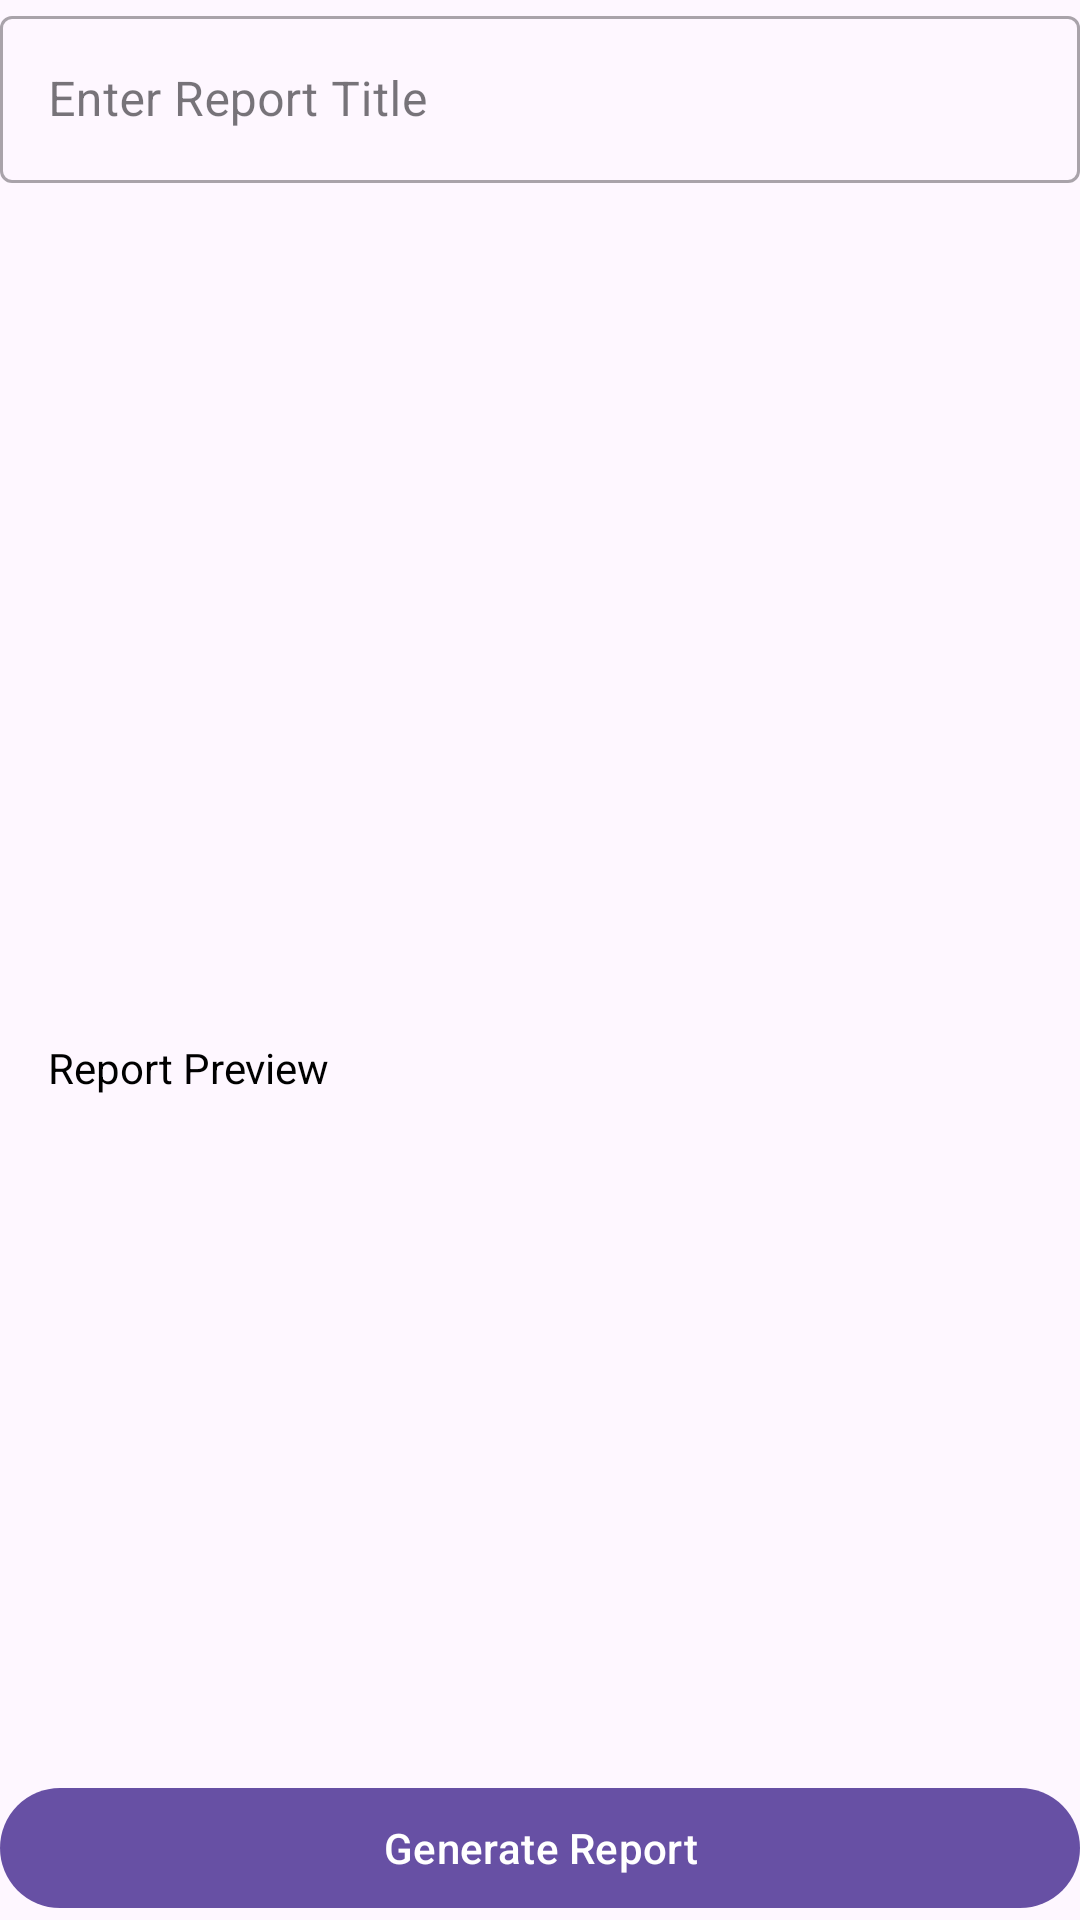

This screen was rendered from an Android layout file. Write that file and the resources it references.
<!-- AndroidManifest.xml: application theme Theme.BookCollectionTracker -->
<!-- res/layout/fragment_report_generation.xml -->
<LinearLayout xmlns:android="http://schemas.android.com/apk/res/android"
    android:layout_width="match_parent"
    android:layout_height="match_parent"
    android:orientation="vertical">

    
    <com.google.android.material.textfield.TextInputLayout
        android:layout_width="match_parent"
        android:layout_height="wrap_content"
        android:hint="Enter Report Title"
        style="@style/Widget.MaterialComponents.TextInputLayout.OutlinedBox">

        <com.google.android.material.textfield.TextInputEditText
            android:id="@+id/editTextReportTitle"
            android:layout_width="match_parent"
            android:layout_height="wrap_content"
            android:inputType="text"
            android:maxLines="1"
            android:layout_marginBottom="8dp" />
    </com.google.android.material.textfield.TextInputLayout>

    
    <androidx.recyclerview.widget.RecyclerView
        android:id="@+id/fieldSelectionRecyclerView"
        android:layout_width="match_parent"
        android:layout_height="0dp"
        android:layout_weight="1"
        android:paddingTop="4dp"/>

    
    <TextView
        android:id="@+id/previewTextView"
        android:layout_width="match_parent"
        android:layout_height="0dp"
        android:layout_weight="1"
        android:text="Report Preview"
        android:textColor="@android:color/black"
        android:padding="16dp"
        android:visibility="visible" />

    
    <com.google.android.material.button.MaterialButton
        android:id="@+id/generateReportButton"
        android:layout_width="match_parent"
        android:layout_height="wrap_content"
        android:text="Generate Report" />
</LinearLayout>
<!-- resources referenced by this layout -->
<resources>
  <style name="Theme.BookCollectionTracker" parent="Base.Theme.BookCollectionTracker" />
  <style name="Base.Theme.BookCollectionTracker" parent="Theme.Material3.DayNight.NoActionBar">
          
          
      </style>
</resources>
